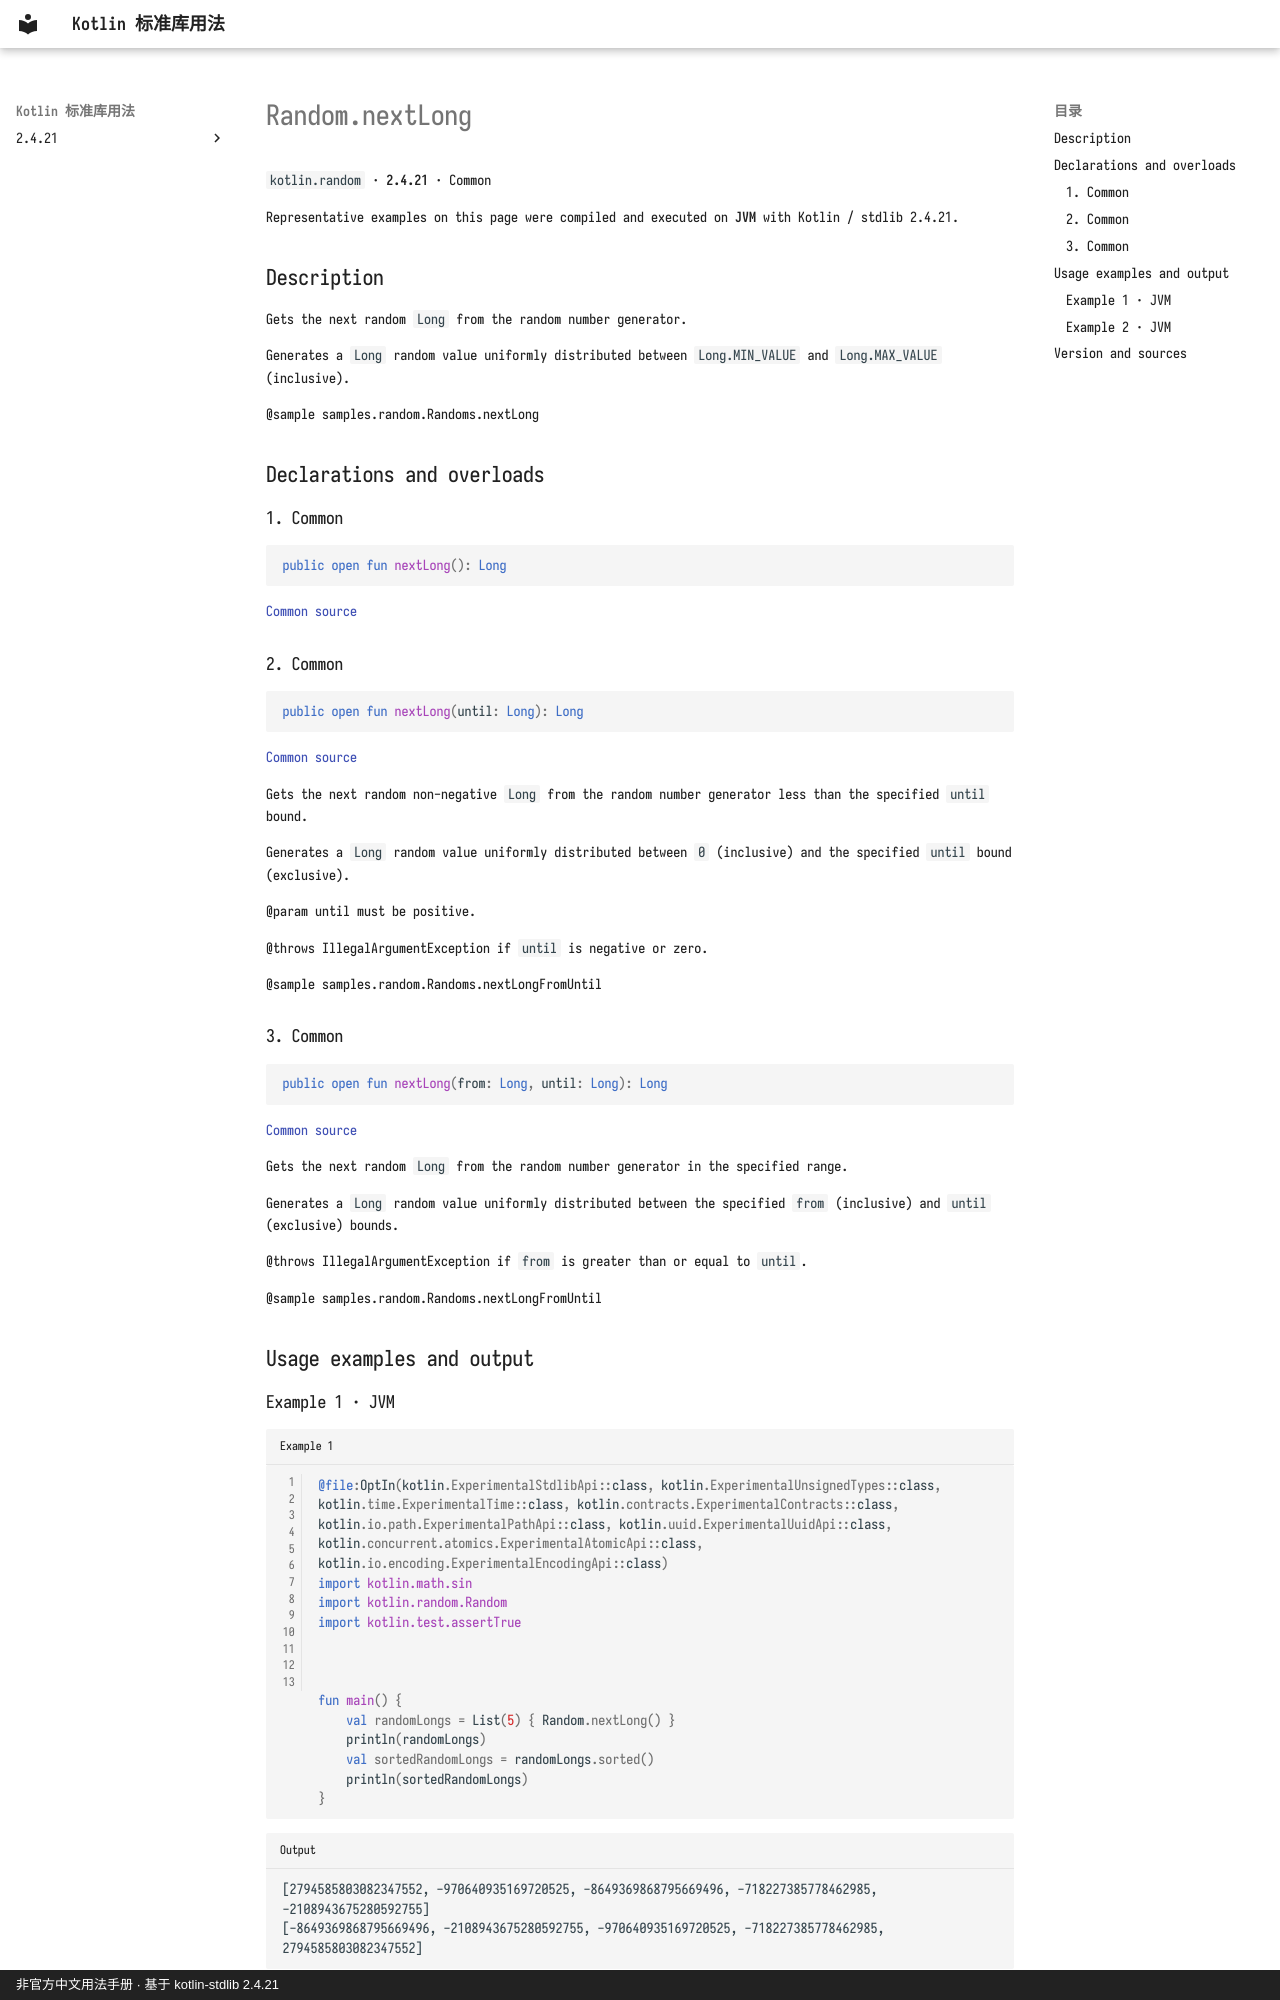

repository: oooooooko/kotlin-stdlib-docs · page: en/api/kotlin.random/random-nextlong--b132bb1f/index.html · generator: mkdocs · copyright: 非官方中文用法手册 · 基于 kotlin-stdlib 2.4.21

# Random.nextLong

`kotlin.random` · **2.4.21** · Common

Representative examples on this page were compiled and executed on **JVM** with Kotlin / stdlib 2.4.21.

## Description

Gets the next random `Long` from the random number generator.

Generates a `Long` random value uniformly distributed between `Long.MIN_VALUE` and `Long.MAX_VALUE` (inclusive).

@sample samples.random.Randoms.nextLong

## Declarations and overloads

### 1. Common

```kotlin
public open fun nextLong(): Long
```

[Common source](https://github.com/JetBrains/kotlin/blob/v2.4.21/libraries/stdlib/src/kotlin/random/Random.kt#L90)

### 2. Common

```kotlin
public open fun nextLong(until: Long): Long
```

[Common source](https://github.com/JetBrains/kotlin/blob/v2.4.21/libraries/stdlib/src/kotlin/random/Random.kt#L99)

Gets the next random non-negative `Long` from the random number generator less than the specified `until` bound.

Generates a `Long` random value uniformly distributed between `0` (inclusive) and the specified `until` bound (exclusive).

@param until must be positive.

@throws IllegalArgumentException if `until` is negative or zero.

@sample samples.random.Randoms.nextLongFromUntil

### 3. Common

```kotlin
public open fun nextLong(from: Long, until: Long): Long
```

[Common source](https://github.com/JetBrains/kotlin/blob/v2.4.21/libraries/stdlib/src/kotlin/random/Random.kt#L112)

Gets the next random `Long` from the random number generator in the specified range.

Generates a `Long` random value uniformly distributed between the specified `from` (inclusive) and `until` (exclusive) bounds.

@throws IllegalArgumentException if `from` is greater than or equal to `until`.

@sample samples.random.Randoms.nextLongFromUntil

## Usage examples and output
